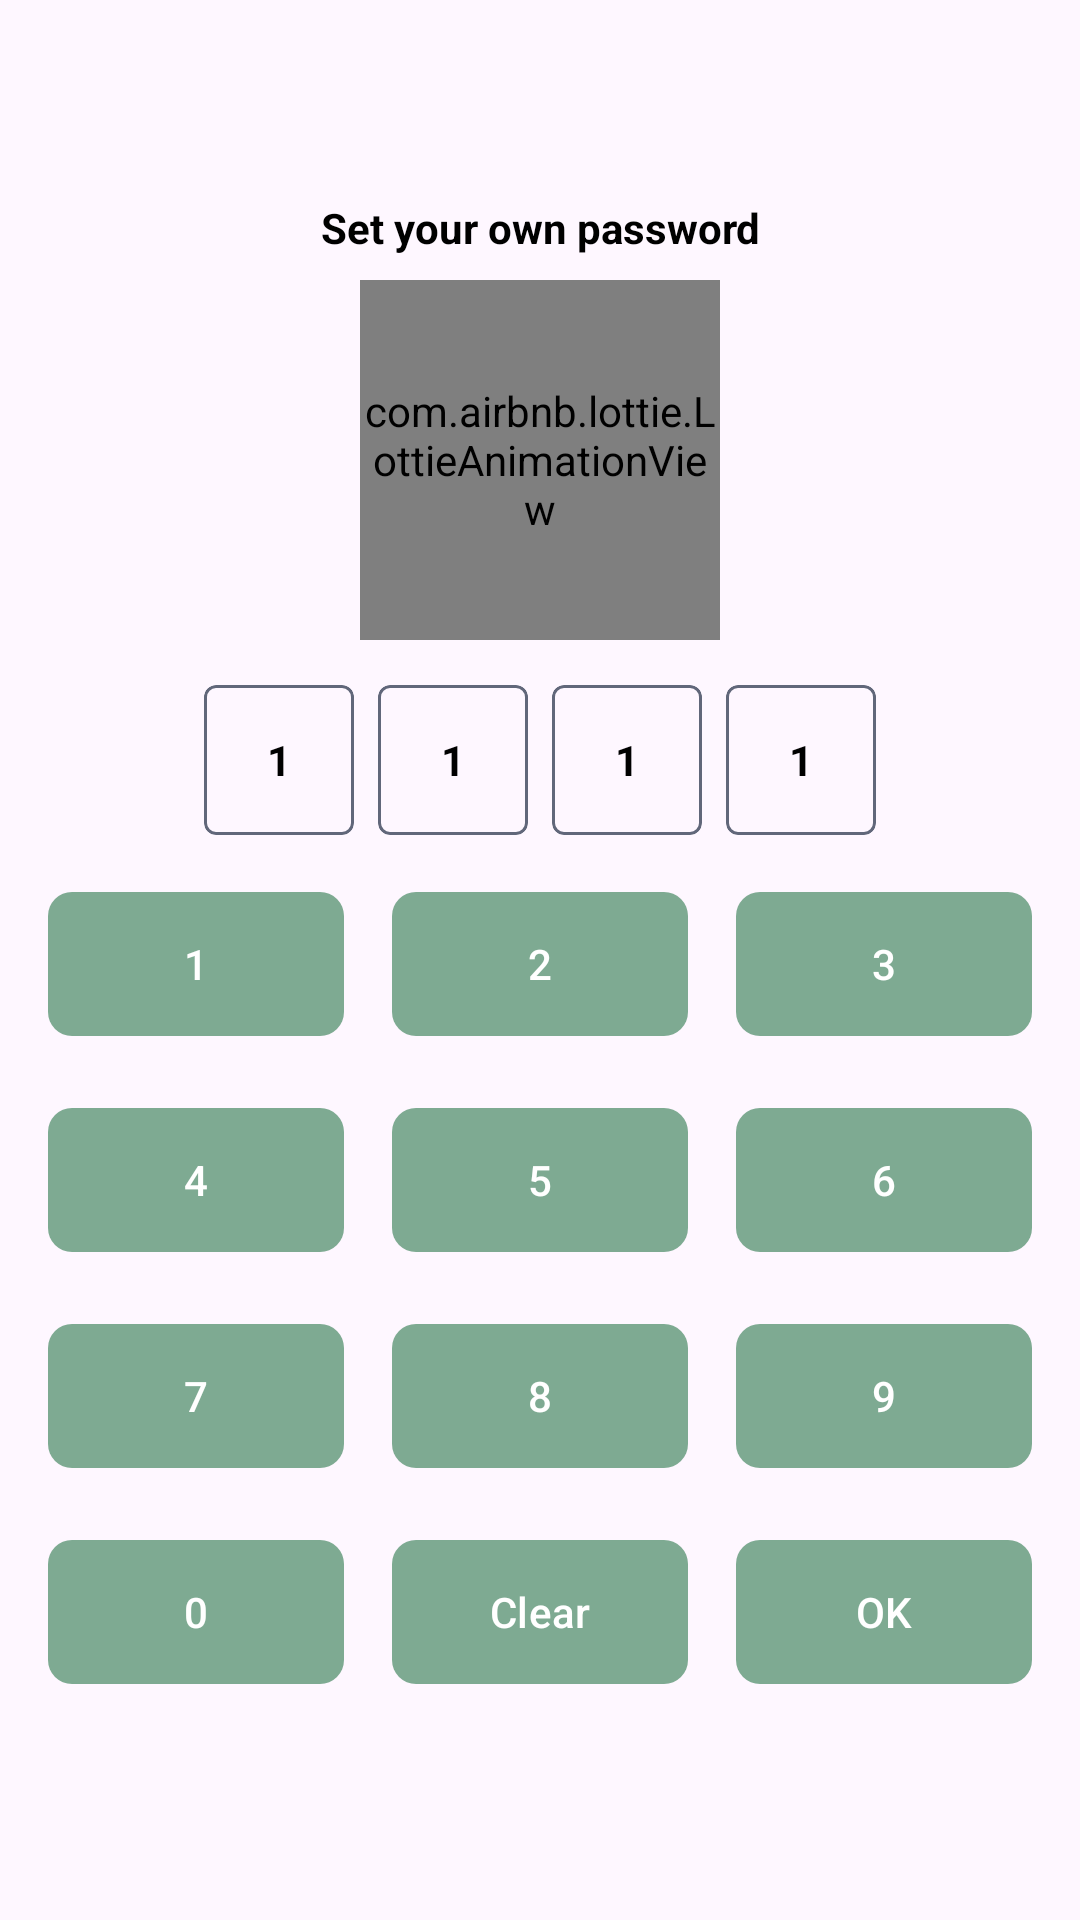

Write the Android layout XML for this screen, with the resource values it uses.
<!-- AndroidManifest.xml: application theme Theme.AppLockApp -->
<!-- res/layout/fragment_set_password.xml -->
<?xml version="1.0" encoding="utf-8"?>
<LinearLayout xmlns:android="http://schemas.android.com/apk/res/android"
    xmlns:app="http://schemas.android.com/apk/res-auto"
    xmlns:tools="http://schemas.android.com/tools"
    android:id="@+id/ll_root"
    android:layout_width="match_parent"
    android:layout_height="match_parent"
    android:gravity="center"
    android:orientation="vertical"
    android:padding="8dp"
    tools:context=".presentation.password.SetPasswordFragment">

    <com.google.android.material.textview.MaterialTextView
        android:id="@+id/tv_desc"
        android:layout_width="wrap_content"
        android:layout_height="wrap_content"
        android:layout_gravity="center"
        android:gravity="center"
        android:text="@string/set_password"
        android:textColor="@color/black"
        android:textStyle="bold" />

    <com.airbnb.lottie.LottieAnimationView
        android:layout_width="120dp"
        android:layout_height="120dp"
        android:layout_margin="8dp"
        app:lottie_autoPlay="true"
        app:lottie_loop="true"
        app:lottie_rawRes="@raw/set_lock_anim" />


    <LinearLayout
        android:layout_width="match_parent"
        android:layout_height="56dp"
        android:layout_margin="4dp"
        android:gravity="center"
        android:orientation="horizontal">

        <com.google.android.material.card.MaterialCardView
            android:layout_width="50dp"
            android:layout_height="50dp"
            android:layout_margin="4dp"
            app:cardCornerRadius="4dp"
            app:strokeColor="@color/colorStroke">

            <com.google.android.material.textview.MaterialTextView
                android:id="@+id/tv_password_first"
                android:layout_width="match_parent"

                android:layout_height="match_parent"
                android:gravity="center"
                android:text="1"
                android:textColor="@color/black"
                android:textStyle="bold" />
        </com.google.android.material.card.MaterialCardView>

        <com.google.android.material.card.MaterialCardView
            android:layout_width="50dp"
            android:layout_height="50dp"
            android:layout_margin="4dp"
            app:cardCornerRadius="4dp"
            app:strokeColor="@color/colorStroke">

            <com.google.android.material.textview.MaterialTextView
                android:id="@+id/tv_password_second"
                android:layout_width="match_parent"
                android:layout_height="match_parent"
                android:gravity="center"
                android:padding="4dp"

                android:text="1"
                android:textColor="@color/black"
                android:textStyle="bold" />
        </com.google.android.material.card.MaterialCardView>

        <com.google.android.material.card.MaterialCardView
            android:layout_width="50dp"
            android:layout_height="50dp"
            android:layout_margin="4dp"
            app:cardCornerRadius="4dp"
            app:strokeColor="@color/colorStroke">

            <com.google.android.material.textview.MaterialTextView
                android:id="@+id/tv_password_third"
                android:layout_width="match_parent"
                android:layout_height="match_parent"

                android:gravity="center"
                android:padding="4dp"
                android:text="1"
                android:textColor="@color/black"
                android:textStyle="bold" />
        </com.google.android.material.card.MaterialCardView>

        <com.google.android.material.card.MaterialCardView
            android:layout_width="50dp"
            android:layout_height="50dp"
            android:layout_margin="4dp"
            app:cardCornerRadius="4dp"
            app:strokeColor="@color/colorStroke">

            <com.google.android.material.textview.MaterialTextView
                android:id="@+id/tv_password_fourth"
                android:layout_width="match_parent"
                android:layout_height="match_parent"
                android:gravity="center"

                android:padding="4dp"
                android:text="1"
                android:textColor="@color/black"
                android:textStyle="bold" />
        </com.google.android.material.card.MaterialCardView>


    </LinearLayout>


    <LinearLayout
        android:layout_width="match_parent"
        android:layout_height="wrap_content"
        android:gravity="center"
        android:orientation="horizontal">

        <com.google.android.material.button.MaterialButton
            android:id="@+id/btn_one"
            android:layout_width="0dp"
            android:layout_height="56dp"
            android:layout_margin="8dp"
            android:layout_weight="1"
            android:text="@string/one"
            android:textColor="@color/white"
            app:cornerRadius="8dp" />

        <com.google.android.material.button.MaterialButton
            android:id="@+id/btn_two"
            android:layout_width="0dp"
            android:layout_height="56dp"
            android:layout_margin="8dp"
            android:layout_weight="1"
            android:text="@string/two"
            android:textColor="@color/white"
            app:cornerRadius="8dp" />

        <com.google.android.material.button.MaterialButton
            android:id="@+id/btn_three"
            android:layout_width="0dp"
            android:layout_height="56dp"
            android:layout_margin="8dp"
            android:layout_weight="1"
            android:text="@string/three"
            android:textColor="@color/white"
            app:cornerRadius="8dp" />

    </LinearLayout>

    <LinearLayout
        android:layout_width="match_parent"
        android:layout_height="wrap_content"
        android:gravity="center"
        android:orientation="horizontal">

        <com.google.android.material.button.MaterialButton
            android:id="@+id/btn_four"
            android:layout_width="0dp"
            android:layout_height="56dp"
            android:layout_margin="8dp"
            android:layout_weight="1"
            android:text="@string/four"
            android:textColor="@color/white"
            app:cornerRadius="8dp" />

        <com.google.android.material.button.MaterialButton
            android:id="@+id/btn_five"
            android:layout_width="0dp"
            android:layout_height="56dp"
            android:layout_margin="8dp"
            android:layout_weight="1"
            android:text="@string/five"
            android:textColor="@color/white"
            app:cornerRadius="8dp" />

        <com.google.android.material.button.MaterialButton
            android:id="@+id/btn_six"
            android:layout_width="0dp"
            android:layout_height="56dp"
            android:layout_margin="8dp"
            android:layout_weight="1"
            android:text="@string/six"
            android:textColor="@color/white"
            app:cornerRadius="8dp" />

    </LinearLayout>

    <LinearLayout
        android:layout_width="match_parent"
        android:layout_height="wrap_content"
        android:gravity="center"
        android:orientation="horizontal">

        <com.google.android.material.button.MaterialButton
            android:id="@+id/btn_seven"
            android:layout_width="0dp"
            android:layout_height="56dp"
            android:layout_margin="8dp"
            android:layout_weight="1"
            android:text="@string/seven"
            android:textColor="@color/white"
            app:cornerRadius="8dp" />

        <com.google.android.material.button.MaterialButton
            android:id="@+id/btn_eight"
            android:layout_width="0dp"
            android:layout_height="56dp"
            android:layout_margin="8dp"
            android:layout_weight="1"
            android:text="@string/eight"
            android:textColor="@color/white"
            app:cornerRadius="8dp" />

        <com.google.android.material.button.MaterialButton
            android:id="@+id/btn_nine"
            android:layout_width="0dp"
            android:layout_height="56dp"
            android:layout_margin="8dp"
            android:layout_weight="1"
            android:text="@string/nine"
            android:textColor="@color/white"
            app:cornerRadius="8dp" />

    </LinearLayout>

    <LinearLayout
        android:layout_width="match_parent"
        android:layout_height="wrap_content"
        android:gravity="center"
        android:orientation="horizontal">

        <com.google.android.material.button.MaterialButton
            android:id="@+id/btn_zero"
            android:layout_width="0dp"
            android:layout_height="56dp"
            android:layout_margin="8dp"
            android:layout_weight="1"
            android:text="@string/zero"
            android:textColor="@color/white"
            app:cornerRadius="8dp" />

        <com.google.android.material.button.MaterialButton
            android:id="@+id/btn_clear"
            android:layout_width="0dp"
            android:layout_height="56dp"
            android:layout_margin="8dp"
            android:layout_weight="1"
            android:text="@string/clear"
            android:textColor="@color/white"
            app:cornerRadius="8dp" />

        <com.google.android.material.button.MaterialButton
            android:id="@+id/btn_ok"
            android:layout_width="0dp"
            android:layout_height="56dp"
            android:layout_margin="8dp"
            android:layout_weight="1"
            android:text="@string/ok"
            android:textColor="@color/white"
            app:cornerRadius="8dp" />

    </LinearLayout>

</LinearLayout>
<!-- resources referenced by this layout -->
<resources>
  <color name="black">#FF000000</color>
  <color name="colorStroke">#61677A</color>
  <color name="white">#FFFFFFFF</color>
  <string name="clear">Clear</string>
  <string name="eight">8</string>
  <string name="five">5</string>
  <string name="four">4</string>
  <string name="nine">9</string>
  <string name="ok">OK</string>
  <string name="one">1</string>
  <string name="set_password">Set your own password</string>
  <string name="seven">7</string>
  <string name="six">6</string>
  <string name="three">3</string>
  <string name="two">2</string>
  <string name="zero">0</string>
  <style name="Theme.AppLockApp" parent="Base.Theme.AppLockApp" />
  <style name="Base.Theme.AppLockApp" parent="Theme.Material3.DayNight.NoActionBar">
          
          <item name="colorPrimary">@color/colorPrimary</item>
      </style>
  <color name="colorPrimary">#FF7EAA92</color>
</resources>
